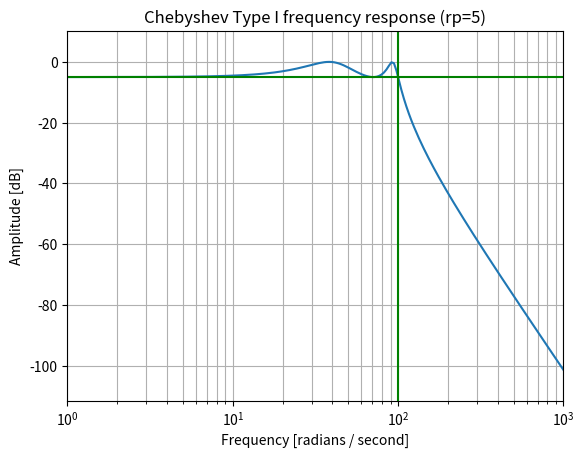
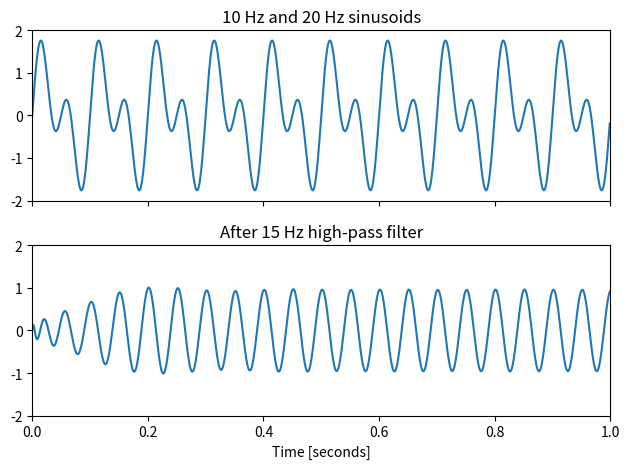

Here is the Python script that generated these plots, in order:
from scipy import signal
import numpy as np
import matplotlib.pyplot as plt


b, a = signal.cheby1(4, 5, 100, 'low', analog=True)

w, h = signal.freqs(b, a)

plt.semilogx(w, 20 * np.log10(abs(h)))

plt.title('Chebyshev Type I frequency response (rp=5)')

plt.xlabel('Frequency [radians / second]')

plt.ylabel('Amplitude [dB]')

plt.margins(0, 0.1)

plt.grid(which='both', axis='both')

plt.axvline(100, color='green') # cutoff frequency

plt.axhline(-5, color='green') # rp

plt.show()

t = np.linspace(0, 1, 1000, False)  # 1 second

sig = np.sin(2*np.pi*10*t) + np.sin(2*np.pi*20*t)

fig, (ax1, ax2) = plt.subplots(2, 1, sharex=True)

ax1.plot(t, sig)

ax1.set_title('10 Hz and 20 Hz sinusoids')

ax1.axis([0, 1, -2, 2])
sos = signal.cheby1(10, 1, 15, 'hp', fs=1000, output='sos')

filtered = signal.sosfilt(sos, sig)

ax2.plot(t, filtered)

ax2.set_title('After 15 Hz high-pass filter')

ax2.axis([0, 1, -2, 2])

ax2.set_xlabel('Time [seconds]')

plt.tight_layout()

plt.show()